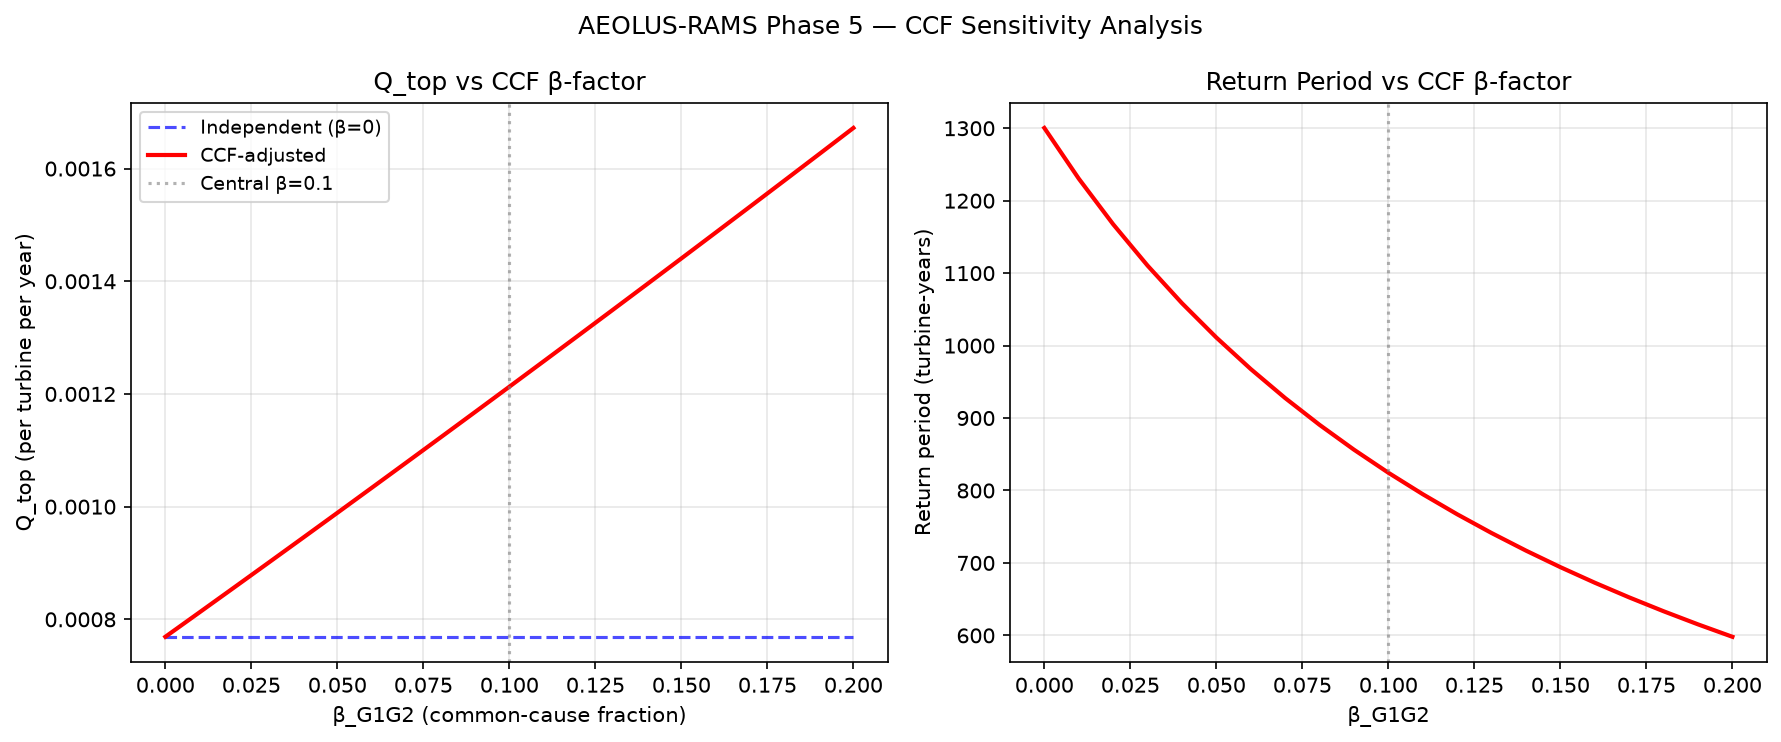

Values plotted in this chart, from the file beside it:
beta_G1G2, Q_top_independent, Q_top_ccf_adjusted, Q_CCF_G1G2, ccf_risk_uplift, return_period_ccf
0.0, 0.000769, 0.000769, 0.0, 1.0, 1300
0.01, 0.000769, 0.0008127, 0.001796, 1.057, 1230
0.02, 0.000769, 0.0008565, 0.003593, 1.114, 1167
0.03, 0.000769, 0.0009005, 0.005389, 1.171, 1110
0.04, 0.000769, 0.0009447, 0.007185, 1.228, 1059
0.05, 0.000769, 0.000989, 0.008981, 1.286, 1011
0.06, 0.000769, 0.001033, 0.01078, 1.344, 967.6
0.07, 0.000769, 0.001078, 0.01257, 1.402, 927.6
0.08, 0.000769, 0.001123, 0.01437, 1.46, 890.6
0.09, 0.000769, 0.001168, 0.01617, 1.519, 856.3
0.1, 0.000769, 0.001213, 0.01796, 1.577, 824.5
0.11, 0.000769, 0.001258, 0.01976, 1.636, 794.9
0.12, 0.000769, 0.001303, 0.02156, 1.695, 767.2
0.13, 0.000769, 0.001349, 0.02335, 1.754, 741.3
0.14, 0.000769, 0.001395, 0.02515, 1.814, 717
0.15, 0.000769, 0.001441, 0.02694, 1.873, 694.2
0.16, 0.000769, 0.001487, 0.02874, 1.933, 672.7
0.17, 0.000769, 0.001533, 0.03054, 1.993, 652.4
0.18, 0.000769, 0.001579, 0.03233, 2.053, 633.3
0.19, 0.000769, 0.001625, 0.03413, 2.114, 615.2
0.2, 0.000769, 0.001672, 0.03593, 2.174, 598.1
